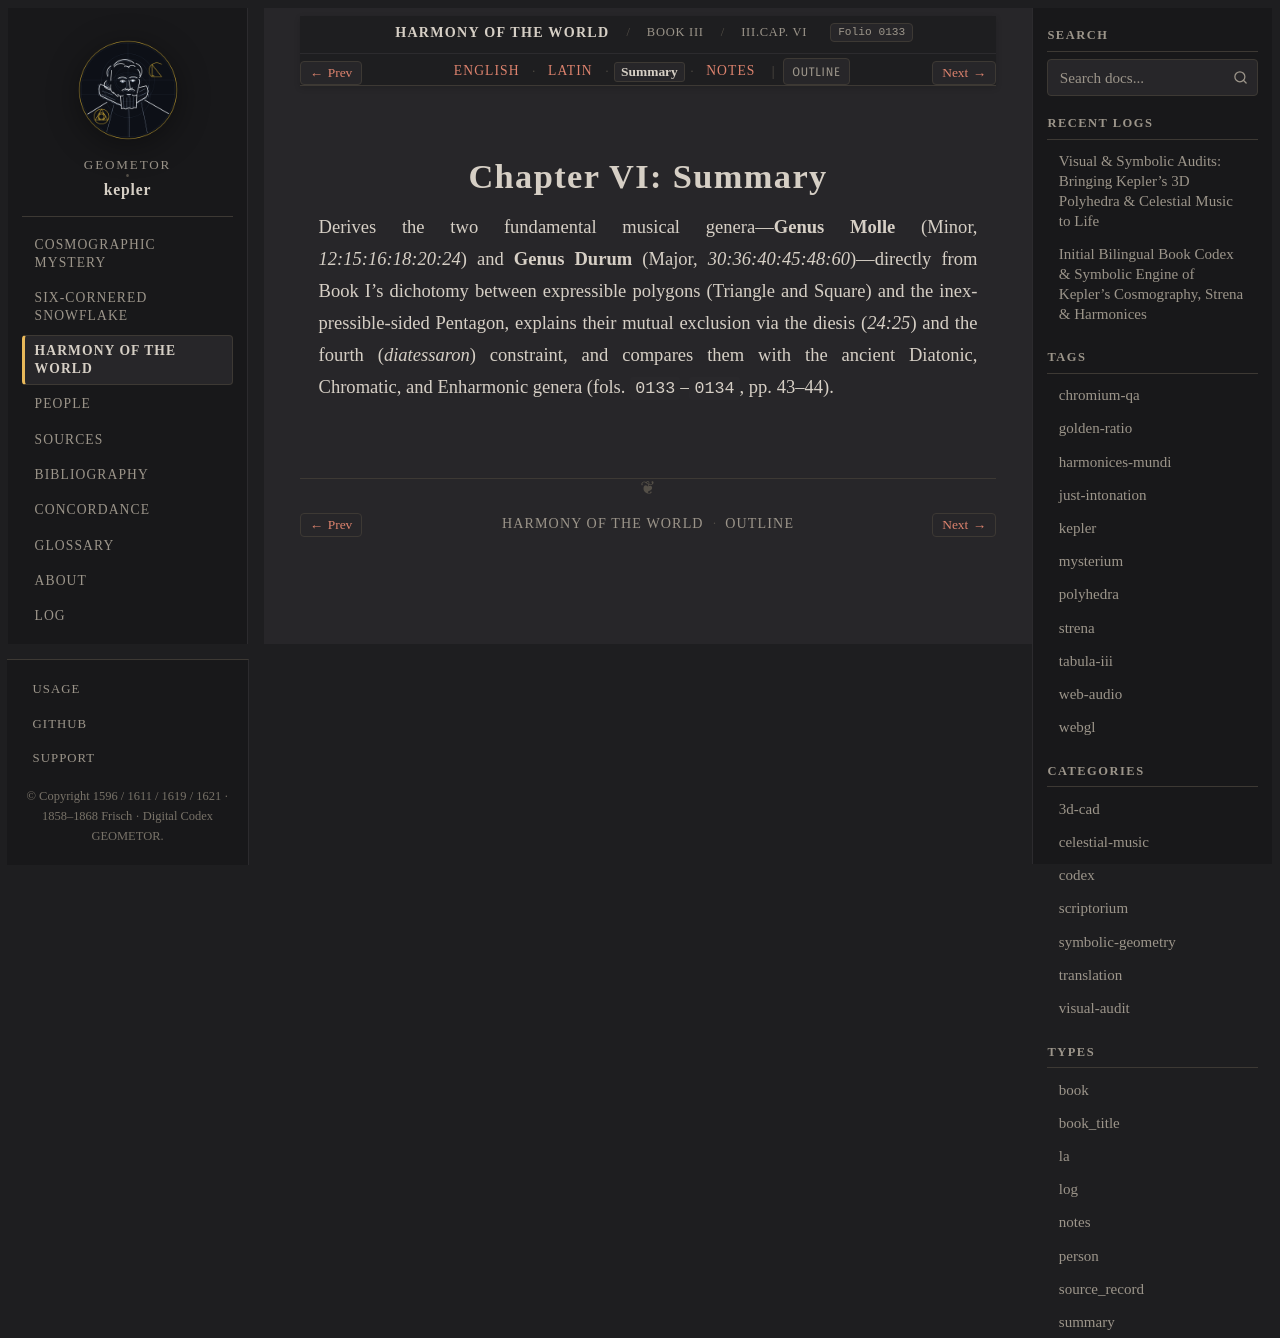

repository: geometor/kepler · page: harmonices_mundi/liber_iii/cap_06/summary.html · generator: sphinx

:type: summary
:layout: book
:canonical_id: III.Cap. VI
:order: 7
:folio: harmonices_mundi:0133

.. _hm-liber-iii-cap_06-summary:

Chapter VI: Summary
===================

Derives the two fundamental musical genera—**Genus Molle** (Minor, `12:15:16:18:20:24`) and **Genus Durum** (Major, `30:36:40:45:48:60`)—directly from Book I's dichotomy between expressible polygons (Triangle and Square) and the inexpressible-sided Pentagon, explains their mutual exclusion via the diesis (`24:25`) and the fourth (`diatessaron`) constraint, and compares them with the ancient Diatonic, Chromatic, and Enharmonic genera (fols. ``0133``–``0134``, pp. 43–44).
